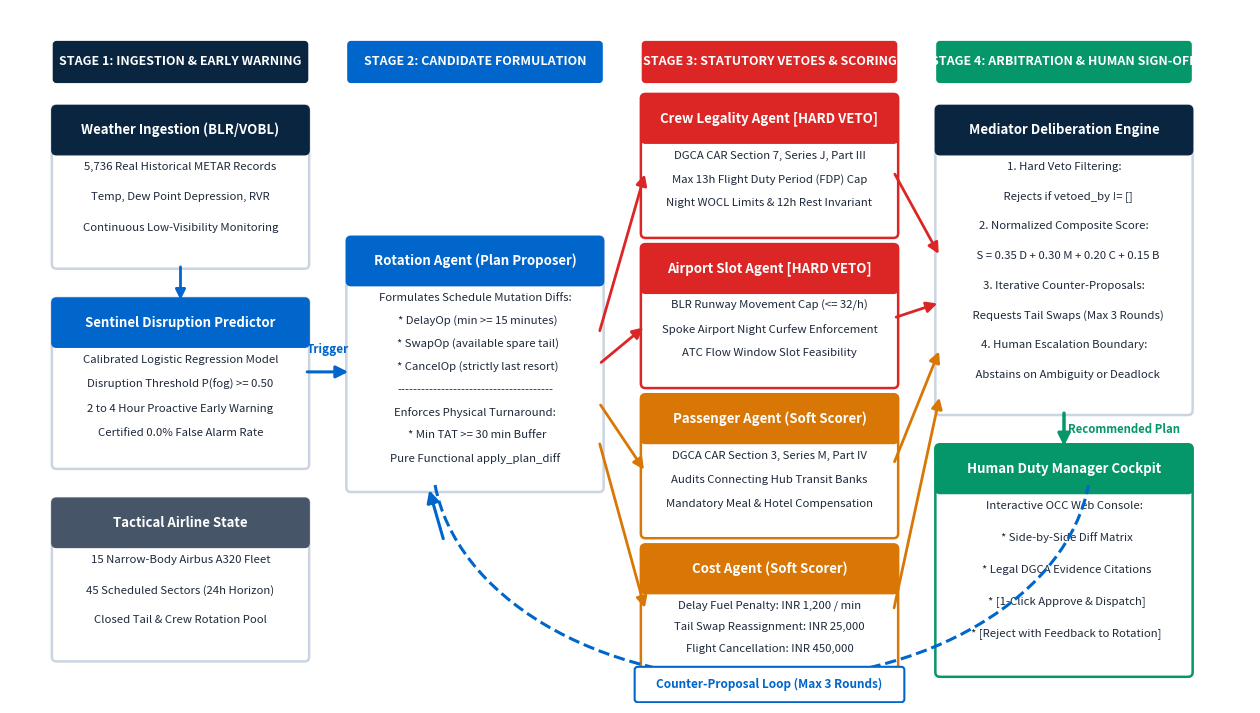

This chart was generated by the following Python code: (Note: this script raises an exception after producing the figure.)
"""
Generate a clean, modern, publication-grade System Architecture Diagram
for SkyMediator with zero overlapping text or crossing arrows.
"""

import os
import matplotlib.pyplot as plt
import matplotlib.patches as patches

def generate_clean_architecture_diagram():
    # 16:9 widescreen canvas with ample breathing room
    fig, ax = plt.subplots(figsize=(16, 9), dpi=300)
    ax.set_xlim(0, 16)
    ax.set_ylim(0, 9)
    ax.axis('off')

    # Color Palette
    c_primary = '#0a2540'     # Navy
    c_accent  = '#0066cc'     # Blue
    c_veto    = '#dc2626'     # Crimson Red (Hard Vetoes)
    c_score   = '#d97706'     # Amber Gold (Soft Scorers)
    c_green   = '#059669'     # Emerald Green (Human Approval)
    c_slate   = '#475569'     # Slate Gray
    c_bg      = '#f8fafc'     # Card Background
    c_border  = '#cbd5e1'     # Subtle Border

    # Helper function to draw rounded cards
    def draw_card(x, y, w, h, header_text, lines, header_color, border_color='#cbd5e1'):
        # Outer card box
        card = patches.FancyBboxPatch(
            (x, y), w, h,
            boxstyle='round,pad=0.06',
            facecolor='#ffffff',
            edgecolor=border_color,
            linewidth=1.8,
            zorder=2
        )
        ax.add_patch(card)

        # Header bar
        header_h = 0.52
        header = patches.FancyBboxPatch(
            (x, y + h - header_h), w, header_h,
            boxstyle='round,pad=0.06',
            facecolor=header_color,
            edgecolor=header_color,
            zorder=3
        )
        ax.add_patch(header)
        ax.text(x + w/2, y + h - header_h/2, header_text,
                ha='center', va='center', color='white', fontweight='bold', fontsize=9.5, zorder=4)

        # Body text lines
        body_y = y + h - header_h - 0.22
        line_spacing = (h - header_h - 0.3) / max(len(lines), 1)
        for i, line in enumerate(lines):
            ax.text(x + w/2, body_y - i * line_spacing, line,
                    ha='center', va='center', color='#1e293b', fontsize=8.2, zorder=4)

    # Column Titles (Top Header Banners)
    col_w = 3.2
    y_col_title = 8.45
    
    stages = [
        (0.6, "STAGE 1: INGESTION & EARLY WARNING", c_primary),
        (4.4, "STAGE 2: CANDIDATE FORMULATION", c_accent),
        (8.2, "STAGE 3: STATUTORY VETOES & SCORING", c_veto),
        (12.0, "STAGE 4: ARBITRATION & HUMAN SIGN-OFF", c_green)
    ]
    for x_pos, title, col in stages:
        banner = patches.FancyBboxPatch(
            (x_pos, y_col_title - 0.35), col_w, 0.45,
            boxstyle='round,pad=0.04',
            facecolor=col, edgecolor=col, zorder=2
        )
        ax.add_patch(banner)
        ax.text(x_pos + col_w/2, y_col_title - 0.12, title,
                ha='center', va='center', color='white', fontweight='bold', fontsize=9.0, zorder=3)

    # =========================================================================
    # STAGE 1: Inputs & Prediction (x = 0.6 to 3.8)
    # =========================================================================
    draw_card(
        0.6, 5.7, col_w, 2.0,
        "Weather Ingestion (BLR/VOBL)",
        [
            "5,736 Real Historical METAR Records",
            "Temp, Dew Point Depression, RVR",
            "Continuous Low-Visibility Monitoring"
        ],
        c_primary
    )

    draw_card(
        0.6, 3.1, col_w, 2.1,
        "Sentinel Disruption Predictor",
        [
            "Calibrated Logistic Regression Model",
            "Disruption Threshold P(fog) >= 0.50",
            "2 to 4 Hour Proactive Early Warning",
            "Certified 0.0% False Alarm Rate"
        ],
        c_accent
    )

    draw_card(
        0.6, 0.6, col_w, 2.0,
        "Tactical Airline State",
        [
            "15 Narrow-Body Airbus A320 Fleet",
            "45 Scheduled Sectors (24h Horizon)",
            "Closed Tail & Crew Rotation Pool"
        ],
        c_slate
    )

    # Connector: Weather -> Sentinel
    ax.annotate('', xy=(2.2, 5.2), xytext=(2.2, 5.7),
                arrowprops=dict(arrowstyle="-|>", color=c_accent, lw=2, mutation_scale=15), zorder=5)

    # Connector: Sentinel -> Rotation (Stage 1 to Stage 2)
    ax.annotate('', xy=(4.4, 4.3), xytext=(3.8, 4.3),
                arrowprops=dict(arrowstyle="-|>", color=c_accent, lw=2.2, mutation_scale=18), zorder=5)
    ax.text(4.1, 4.5, "Trigger", ha='center', va='bottom', fontsize=8.5, color=c_accent, fontweight='bold')

    # =========================================================================
    # STAGE 2: Candidate Formulation (x = 4.4 to 7.6)
    # =========================================================================
    draw_card(
        4.4, 2.8, col_w, 3.2,
        "Rotation Agent (Plan Proposer)",
        [
            "Formulates Schedule Mutation Diffs:",
            "  * DelayOp (min >= 15 minutes)",
            "  * SwapOp (available spare tail)",
            "  * CancelOp (strictly last resort)",
            "---------------------------------------",
            "Enforces Physical Turnaround:",
            "  * Min TAT >= 30 min Buffer",
            "Pure Functional apply_plan_diff"
        ],
        c_accent
    )

    # Connectors from Rotation to Stage 3 Specialists
    # To Crew Legality
    ax.annotate('', xy=(8.2, 6.9), xytext=(7.6, 4.8),
                arrowprops=dict(arrowstyle="-|>", color=c_veto, lw=2, mutation_scale=16), zorder=5)
    # To Slot Agent
    ax.annotate('', xy=(8.2, 4.9), xytext=(7.6, 4.4),
                arrowprops=dict(arrowstyle="-|>", color=c_veto, lw=2, mutation_scale=16), zorder=5)
    # To Passenger Agent
    ax.annotate('', xy=(8.2, 3.0), xytext=(7.6, 3.9),
                arrowprops=dict(arrowstyle="-|>", color=c_score, lw=2, mutation_scale=16), zorder=5)
    # To Cost Agent
    ax.annotate('', xy=(8.2, 1.2), xytext=(7.6, 3.4),
                arrowprops=dict(arrowstyle="-|>", color=c_score, lw=2, mutation_scale=16), zorder=5)

    # =========================================================================
    # STAGE 3: Statutory Vetoes & Soft Scoring (x = 8.2 to 11.4)
    # =========================================================================
    # Hard Veto 1: Crew Legality
    draw_card(
        8.2, 6.1, col_w, 1.75,
        "Crew Legality Agent [HARD VETO]",
        [
            "DGCA CAR Section 7, Series J, Part III",
            "Max 13h Flight Duty Period (FDP) Cap",
            "Night WOCL Limits & 12h Rest Invariant"
        ],
        c_veto, border_color=c_veto
    )

    # Hard Veto 2: Airport Slot Agent
    draw_card(
        8.2, 4.15, col_w, 1.75,
        "Airport Slot Agent [HARD VETO]",
        [
            "BLR Runway Movement Cap (<= 32/h)",
            "Spoke Airport Night Curfew Enforcement",
            "ATC Flow Window Slot Feasibility"
        ],
        c_veto, border_color=c_veto
    )

    # Soft Scorer 1: Passenger Agent
    draw_card(
        8.2, 2.2, col_w, 1.75,
        "Passenger Agent (Soft Scorer)",
        [
            "DGCA CAR Section 3, Series M, Part IV",
            "Audits Connecting Hub Transit Banks",
            "Mandatory Meal & Hotel Compensation"
        ],
        c_score, border_color=c_score
    )

    # Soft Scorer 2: Cost Agent
    draw_card(
        8.2, 0.35, col_w, 1.65,
        "Cost Agent (Soft Scorer)",
        [
            "Delay Fuel Penalty: INR 1,200 / min",
            "Tail Swap Reassignment: INR 25,000",
            "Flight Cancellation: INR 450,000"
        ],
        c_score, border_color=c_score
    )

    # Connectors from Stage 3 to Stage 4 Mediator
    ax.annotate('', xy=(12.0, 5.8), xytext=(11.4, 6.9),
                arrowprops=dict(arrowstyle="-|>", color=c_veto, lw=2, mutation_scale=16), zorder=5)
    ax.annotate('', xy=(12.0, 5.2), xytext=(11.4, 5.0),
                arrowprops=dict(arrowstyle="-|>", color=c_veto, lw=2, mutation_scale=16), zorder=5)
    ax.annotate('', xy=(12.0, 4.6), xytext=(11.4, 3.1),
                arrowprops=dict(arrowstyle="-|>", color=c_score, lw=2, mutation_scale=16), zorder=5)
    ax.annotate('', xy=(12.0, 4.0), xytext=(11.4, 1.2),
                arrowprops=dict(arrowstyle="-|>", color=c_score, lw=2, mutation_scale=16), zorder=5)

    # =========================================================================
    # STAGE 4: Arbitration & Human Sign-Off (x = 12.0 to 15.2)
    # =========================================================================
    draw_card(
        12.0, 3.8, col_w, 3.9,
        "Mediator Deliberation Engine",
        [
            "1. Hard Veto Filtering:",
            "   Rejects if vetoed_by != []",
            "2. Normalized Composite Score:",
            "   S = 0.35 D + 0.30 M + 0.20 C + 0.15 B",
            "3. Iterative Counter-Proposals:",
            "   Requests Tail Swaps (Max 3 Rounds)",
            "4. Human Escalation Boundary:",
            "   Abstains on Ambiguity or Deadlock"
        ],
        c_primary
    )

    draw_card(
        12.0, 0.4, col_w, 2.9,
        "Human Duty Manager Cockpit",
        [
            "Interactive OCC Web Console:",
            "  * Side-by-Side Diff Matrix",
            "  * Legal DGCA Evidence Citations",
            "  * [1-Click Approve & Dispatch]",
            "  * [Reject with Feedback to Rotation]"
        ],
        c_green, border_color=c_green
    )

    # Connector: Mediator -> Human Approval
    ax.annotate('', xy=(13.6, 3.3), xytext=(13.6, 3.8),
                arrowprops=dict(arrowstyle="-|>", color=c_green, lw=2.5, mutation_scale=18), zorder=5)
    ax.text(13.65, 3.55, "Recommended Plan", ha='left', va='center', fontsize=8.2, color=c_green, fontweight='bold')

    # Counter-Proposal Negotiation Loop (Stage 4 to Stage 2)
    # Curves gently across the bottom without touching any box!
    loop_line = patches.Arc((9.7, 3.2), 8.5, 5.8, angle=0, theta1=185, theta2=355,
                            edgecolor=c_accent, linewidth=2.2, linestyle='--', zorder=4)
    ax.add_patch(loop_line)
    # Arrow head at Stage 2 bottom
    ax.annotate('', xy=(5.4, 2.8), xytext=(5.6, 2.1),
                arrowprops=dict(arrowstyle="-|>", color=c_accent, lw=2.2, mutation_scale=18), zorder=5)
    # Loop Label Banner
    loop_badge = patches.FancyBboxPatch(
        (8.1, 0.05), 3.4, 0.38,
        boxstyle='round,pad=0.04',
        facecolor='#ffffff', edgecolor=c_accent, linewidth=1.5, zorder=6
    )
    ax.add_patch(loop_badge)
    ax.text(9.8, 0.24, "Counter-Proposal Loop (Max 3 Rounds)",
            ha='center', va='center', color=c_accent, fontweight='bold', fontsize=8.5, zorder=7)

    # Save to both vector PDF and 300+ DPI PNG
    out_dir = os.path.join(os.path.dirname(os.path.dirname(os.path.abspath(__file__))), "figures")
    os.makedirs(out_dir, exist_ok=True)
    pdf_path = os.path.join(out_dir, "figure_00_system_architecture.pdf")
    png_path = os.path.join(out_dir, "figure_00_system_architecture.png")

    fig.savefig(pdf_path, format='pdf', bbox_inches='tight', pad_inches=0.1)
    fig.savefig(png_path, dpi=300, bbox_inches='tight', pad_inches=0.1)
    plt.close(fig)
    print(f"[OK] Clean system architecture diagram saved to {pdf_path} and {png_path}")

if __name__ == "__main__":
    generate_clean_architecture_diagram()
